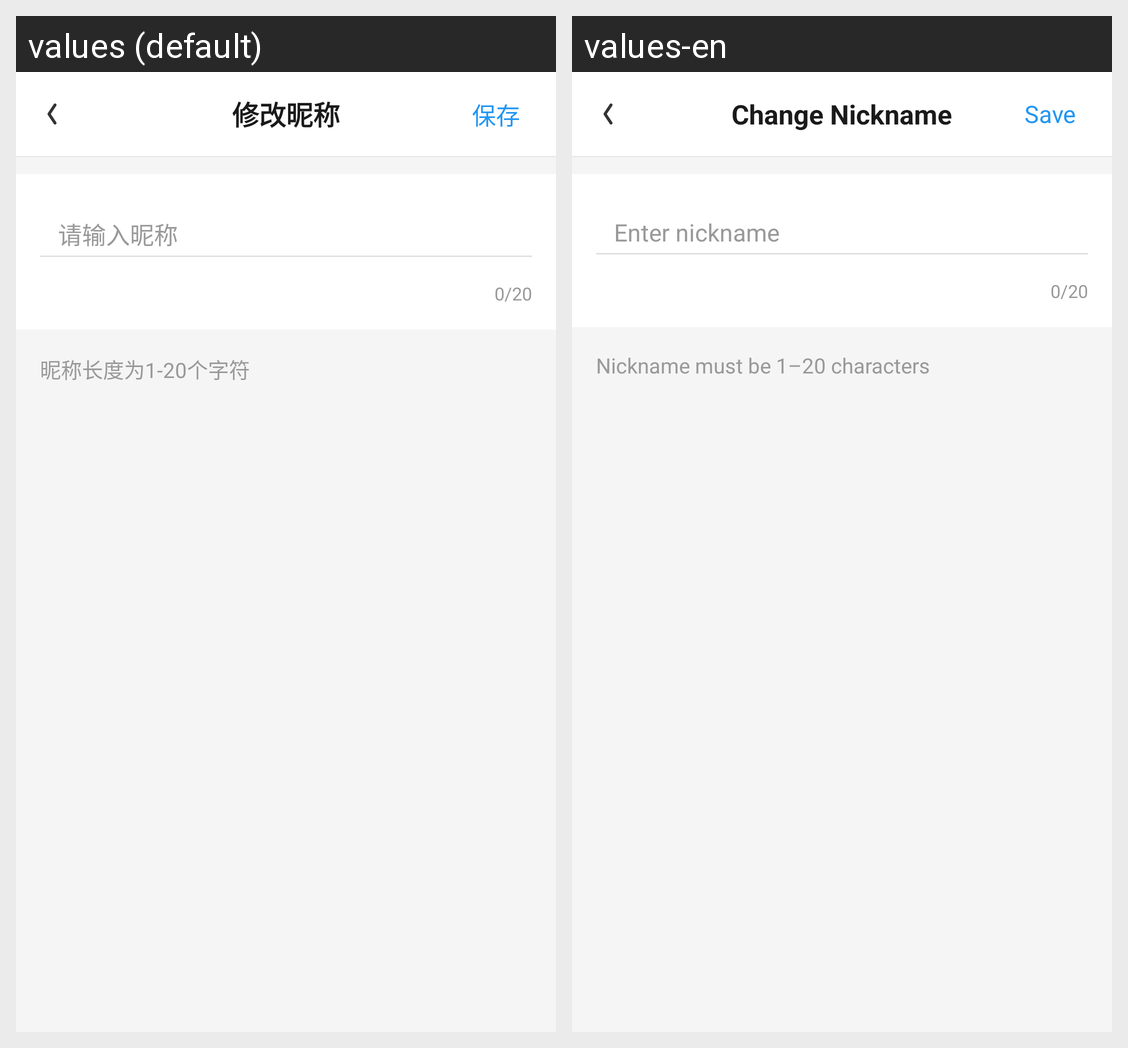

Here is an Android app screen in its default locale and in the app's own translations. Write out the translated-string differences for the strings that appear on this screen.
Android screen res/layout/activity_edit_name.xml rendered under 2 locales, left to right: values (default), values-en. Device: Nexus 5 (rendered at 1080×1920; each locale shown at half size, 540×960, under a caption strip naming it); theme AppTheme.
Strings drawn on this screen, with the default value and each locale's value (text and hints the layout hard-codes, and strings that could not be matched under every locale, appear in the picture but are not listed):

btn_change_nickname
  values: 修改昵称
  values-en: Change Nickname

btn_save
  values: 保存
  values-en: Save

hint_input_nickname
  values: 请输入昵称
  values-en: Enter nickname

label_count_0_20
  values: 0/20
  values-en: 0/20

label_nickname_length_hint
  values: 昵称长度为1-20个字符
  values-en: Nickname must be 1–20 characters
